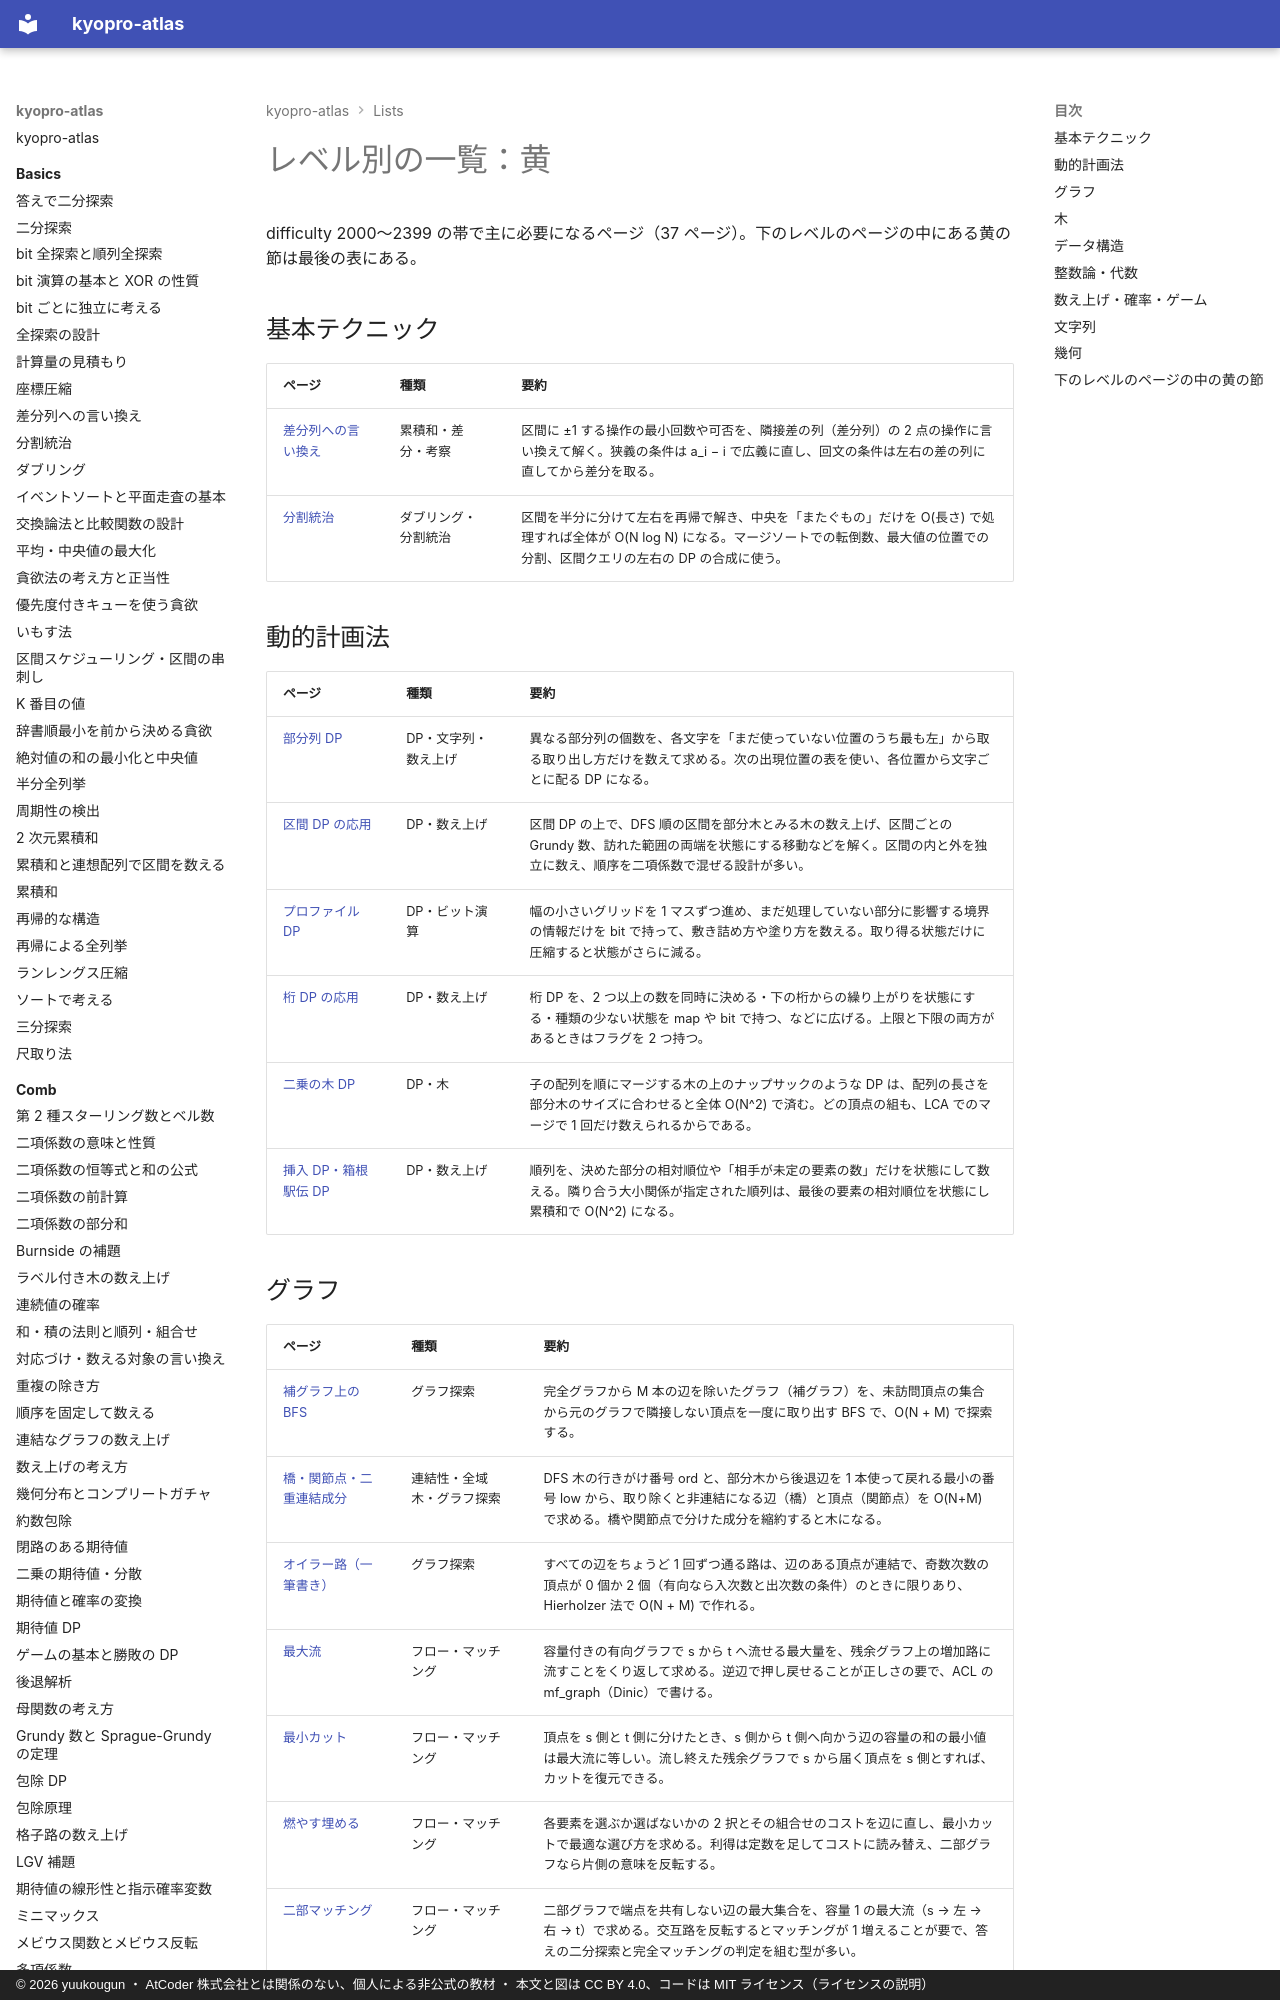

repository: yuukougun/kyopro-atlas · page: lists/level-yellow/index.html · generator: mkdocs · copyright: © 2026 yuukougun ・ AtCoder 株式会社とは関係のない、個人による非公式の教材 ・ 本文と図は CC BY 4.0、コードは MIT ライセンス（ライセンスの説明）

---
title: レベル別の一覧：黄
type: generated
---

<!-- tools/gen_site.py が生成する。手で直さない -->

# レベル別の一覧：黄

difficulty 2000〜2399 の帯で主に必要になるページ（37 ページ）。下のレベルのページの中にある黄の節は最後の表にある。

## 基本テクニック

| ページ | 種類 | 要約 |
| --- | --- | --- |
| [差分列への言い換え](../basics/difference-sequence.md) | 累積和・差分・考察 | 区間に ±1 する操作の最小回数や可否を、隣接差の列（差分列）の 2 点の操作に言い換えて解く。狭義の条件は a_i − i で広義に直し、回文の条件は左右の差の列に直してから差分を取る。 |
| [分割統治](../basics/divide-and-conquer.md) | ダブリング・分割統治 | 区間を半分に分けて左右を再帰で解き、中央を「またぐもの」だけを O(長さ) で処理すれば全体が O(N log N) になる。マージソートでの転倒数、最大値の位置での分割、区間クエリの左右の DP の合成に使う。 |

## 動的計画法

| ページ | 種類 | 要約 |
| --- | --- | --- |
| [部分列 DP](../dp/subsequence-dp.md) | DP・文字列・数え上げ | 異なる部分列の個数を、各文字を「まだ使っていない位置のうち最も左」から取る取り出し方だけを数えて求める。次の出現位置の表を使い、各位置から文字ごとに配る DP になる。 |
| [区間 DP の応用](../dp/interval-dp-advanced.md) | DP・数え上げ | 区間 DP の上で、DFS 順の区間を部分木とみる木の数え上げ、区間ごとの Grundy 数、訪れた範囲の両端を状態にする移動などを解く。区間の内と外を独立に数え、順序を二項係数で混ぜる設計が多い。 |
| [プロファイル DP](../dp/broken-profile-dp.md) | DP・ビット演算 | 幅の小さいグリッドを 1 マスずつ進め、まだ処理していない部分に影響する境界の情報だけを bit で持って、敷き詰め方や塗り方を数える。取り得る状態だけに圧縮すると状態がさらに減る。 |
| [桁 DP の応用](../dp/digit-dp-advanced.md) | DP・数え上げ | 桁 DP を、2 つ以上の数を同時に決める・下の桁からの繰り上がりを状態にする・種類の少ない状態を map や bit で持つ、などに広げる。上限と下限の両方があるときはフラグを 2 つ持つ。 |
| [二乗の木 DP](../dp/tree-dp-square.md) | DP・木 | 子の配列を順にマージする木の上のナップサックのような DP は、配列の長さを部分木のサイズに合わせると全体 O(N^2) で済む。どの頂点の組も、LCA でのマージで 1 回だけ数えられるからである。 |
| [挿入 DP・箱根駅伝 DP](../dp/insertion-dp.md) | DP・数え上げ | 順列を、決めた部分の相対順位や「相手が未定の要素の数」だけを状態にして数える。隣り合う大小関係が指定された順列は、最後の要素の相対順位を状態にし累積和で O(N^2) になる。 |
